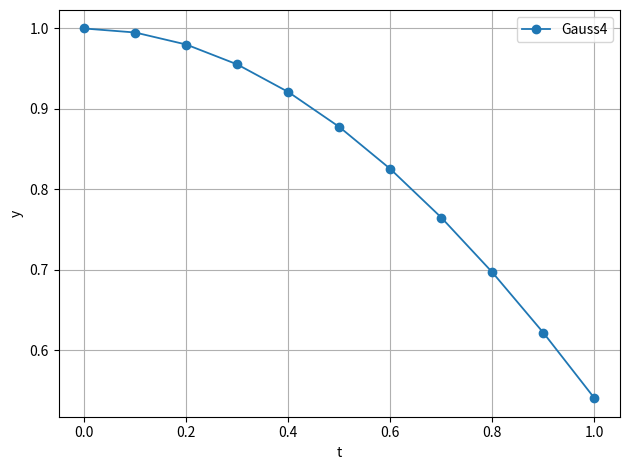

Write Python code to recreate this figure.
# 隐式 Gauss-Runge-Kutta：覆盖一级二阶、二级四阶和三级六阶方法。  # 数值分析：每一步必须联立求解所有阶段。
import math  # 标准库 math 用于平方根。
import numpy as np  # NumPy 用于 Butcher 系数、阶段向量和时间网格。
import matplotlib.pyplot as plt  # Matplotlib 用于绘图。

f = lambda t, y: -10*(y-math.cos(t))-math.sin(t)  # 【必须替换】ODE 右端；默认例题带快速衰减项，精确解为 cos(t)。
t0, T, y0, h = 0.0, 1.0, 1.0, 0.1  # 【必须替换】区间、初值、步长。
method, tol, max_iter = "Gauss4", 1e-12, 100  # 【必须替换】Gauss2/Gauss4/Gauss6；隐式迭代容差与上限。
if method == "Gauss2":  # 一级二阶隐式中点法。
    A = np.array([[1/2]], dtype=float)  # 单阶段仍包含自身斜率，因此是隐式方法。
    b = np.array([1.0], dtype=float)  # 最终阶段权重。
    c = np.array([1/2], dtype=float)  # Gauss 单节点位于区间中点。
elif method == "Gauss4":  # 二级四阶 Gauss-RK。
    q = math.sqrt(3)  # 两节点 Gauss 公式中的根号系数。
    A = np.array([[1/4,1/4-q/6],[1/4+q/6,1/4]], dtype=float)  # A 含对角和上三角项，阶段彼此耦合。
    b = np.array([1/2,1/2], dtype=float)  # 两个阶段等权组合。
    c = np.array([1/2-q/6,1/2+q/6], dtype=float)  # 两个 Gauss 节点。
elif method == "Gauss6":  # 三级六阶 Gauss-RK。
    q = math.sqrt(15)  # 三节点 Gauss 公式中的根号系数。
    A = np.array([[5/36,2/9-q/15,5/36-q/30],[5/36+q/24,2/9,5/36-q/24],[5/36+q/30,2/9+q/15,5/36]], dtype=float)  # 三级耦合阶段矩阵。
    b = np.array([5/18,4/9,5/18], dtype=float)  # 六阶方法的最终权重。
    c = np.array([1/2-q/10,1/2,1/2+q/10], dtype=float)  # 三个 Gauss 节点。
else:  # 捕获未知方法名。
    raise ValueError(f"未知 method：{method}")  # 主动抛出异常。
N = round((T-t0)/h)  # 计算固定步长总步数。
assert abs(t0+N*h-T) < 1e-12, "步长必须整除区间长度。"  # 检查网格终点。
t = t0 + np.arange(N+1)*h  # 创建等距时间网格。
y = np.zeros(N+1, dtype=float)  # 预分配标量数值解。
y[0] = y0  # 写入初值。
s = b.size  # 阶段数等于权重个数。
for n in range(N):  # 逐步推进。
    K = np.full(s, f(t[n], y[n]), dtype=float)  # 用当前斜率填充全部阶段，作为不动点初猜。
    for iteration in range(max_iter):  # 对耦合阶段方程做不动点迭代。
        K_new = np.zeros(s, dtype=float)  # 预分配本轮新阶段。
        for r in range(s):  # 逐个更新阶段。
            stage_y = y[n] + h*(A[r] @ K)  # 当前全部阶段共同决定第 r 个阶段状态。
            K_new[r] = f(t[n]+c[r]*h, stage_y)  # 计算新的第 r 阶段斜率。
        if np.linalg.norm(K_new-K, ord=np.inf) < tol: break  # 无穷范数控制所有阶段的最大变化。
        K = K_new  # 接受本轮阶段并继续迭代。
    assert iteration < max_iter-1, "隐式阶段未收敛：请减小 h 或改用 Newton。"  # 防止静默使用错误阶段值。
    y[n+1] = y[n] + h*(b @ K_new)  # 用最终阶段加权组合完成一步。
for tn, yn in zip(t, y):  # 配对输出各节点结果。
    print(f"t={tn:.3f}, {method}={yn:.10f}")  # 格式化输出。
plt.plot(t, y, "o-", linewidth=1.3, label=method)  # 画隐式 Gauss-RK 数值解。
plt.xlabel("t")  # 设置横轴名称。
plt.ylabel("y")  # 设置纵轴名称。
plt.grid(True)  # 打开网格。
plt.legend()  # 显示图例。
plt.tight_layout()  # 自动调整布局。
plt.show()  # 显示图像。
